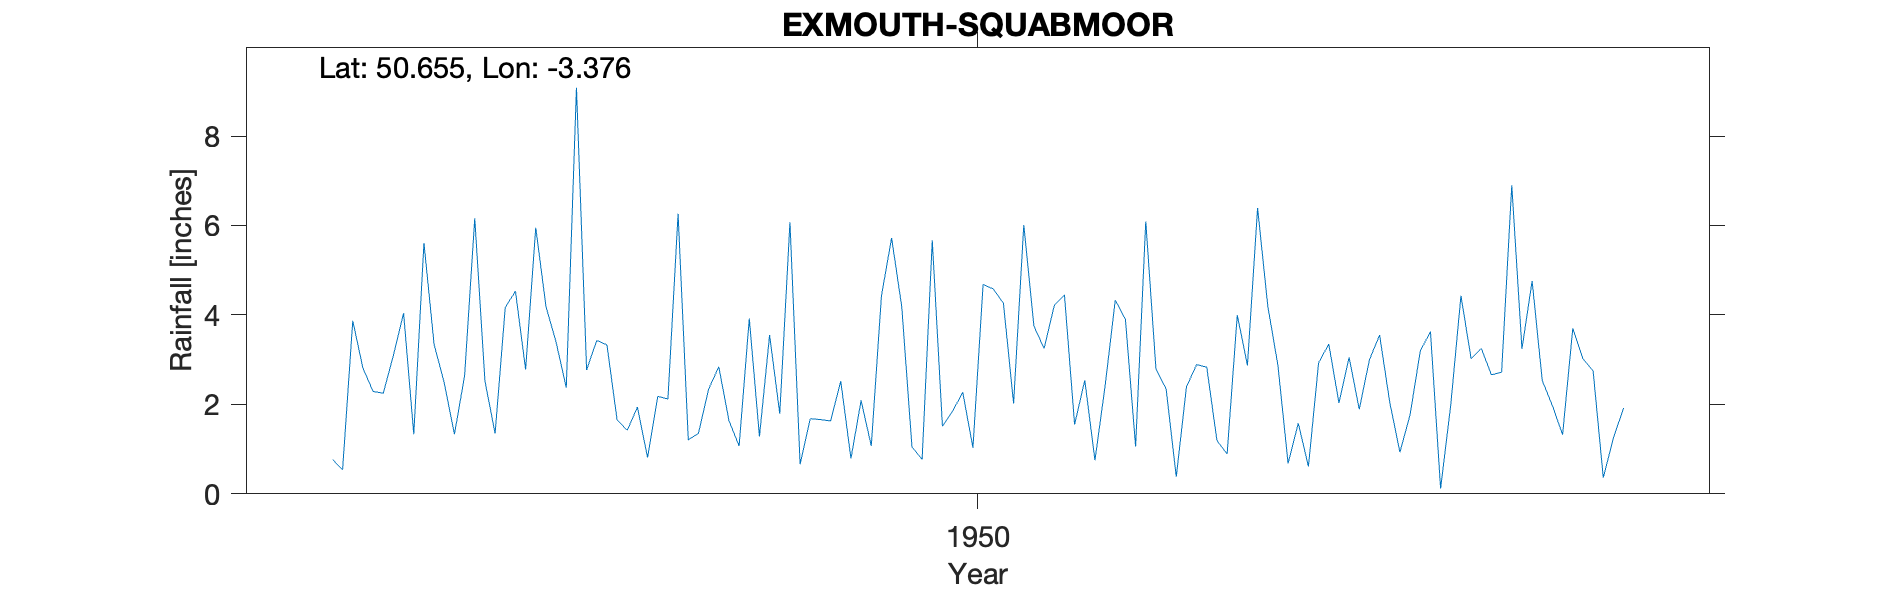

The file beside this chart, header and first rows:
EXMOUTH-SQUABMOOR, , , , , , , , , , , , , , , , , , , , 
Grid ref, SY028847, Long, -3.376, Lat, 50.65, Elevation, 450, ft, , , , , , , , , , , , 
Station no, 1802/5, , , , , , , , , , , , , , , , , , , 
, 1941, 1942, 1943, 1944, 1945, 1946, 1947, 1948, 1949, 1950, 1951, 1952, 1953, 1954, 1955, 1956, 1957, 1958, 1959, 1960
January, , , , , , 3.34, 3.39, 6.26, 0.66, 0.77, 3.25, 2.35, 0.68, 1.77, 4.76, , , , , 
February, , , , , , 2.48, 2.37, 1.21, 1.68, 5.67, 4.21, 0.38, 1.58, 3.19, 2.53, , , , , 
March, , , , , 0.77, 1.33, 9.08, 1.35, 1.66, 1.51, 4.45, 2.39, 0.61, 3.63, 1.97, , , , , 
April, , , , , 0.54, 2.64, 2.77, 2.34, 1.63, 1.85, 1.55, 2.89, 2.93, 0.12, 1.32, , , , , 
May, , , , , 3.87, 6.16, 3.43, 2.84, 2.52, 2.27, 2.54, 2.83, 3.35, 1.99, 3.7, , , , , 
June, , , , , 2.81, 2.52, 3.33, 1.64, 0.79, 1.03, 0.75, 1.19, 2.03, 4.43, 3.02, , , , , 
July, , , , , 2.29, 1.35, 1.65, 1.07, 2.09, 4.68, 2.41, 0.89, 3.05, 3.02, 2.75, , , , , 
August, , , , , 2.25, 4.17, 1.42, 3.92, 1.07, 4.58, 4.33, 4, 1.89, 3.25, 0.36, , , , , 
September, , , , , 3.1, 4.53, 1.94, 1.28, 4.43, 4.26, 3.9, 2.87, 3, 2.66, 1.25, , , , , 
October, , , , , 4.04, 2.78, 0.81, 3.55, 5.72, 2.02, 1.06, 6.39, 3.55, 2.72, 1.92, , , , , 
November, , , , , 1.33, 5.95, 2.18, 1.79, 4.18, 6.01, 6.09, 4.2, 2.04, 6.9, , , , , , 
December, , , , , 5.61, 4.19, 2.12, 6.07, 1.05, 3.75, 2.79, 2.87, 0.93, 3.24, , , , , , 
Total, , , , , , 41.44, 34.49, 33.32, 27.48, 38.4, 37.33, 33.25, 25.64, 36.92, , , , , , 
Station previously at Budleigh Salterton…, , , , , , , , , , , , , , , , , , , , 
